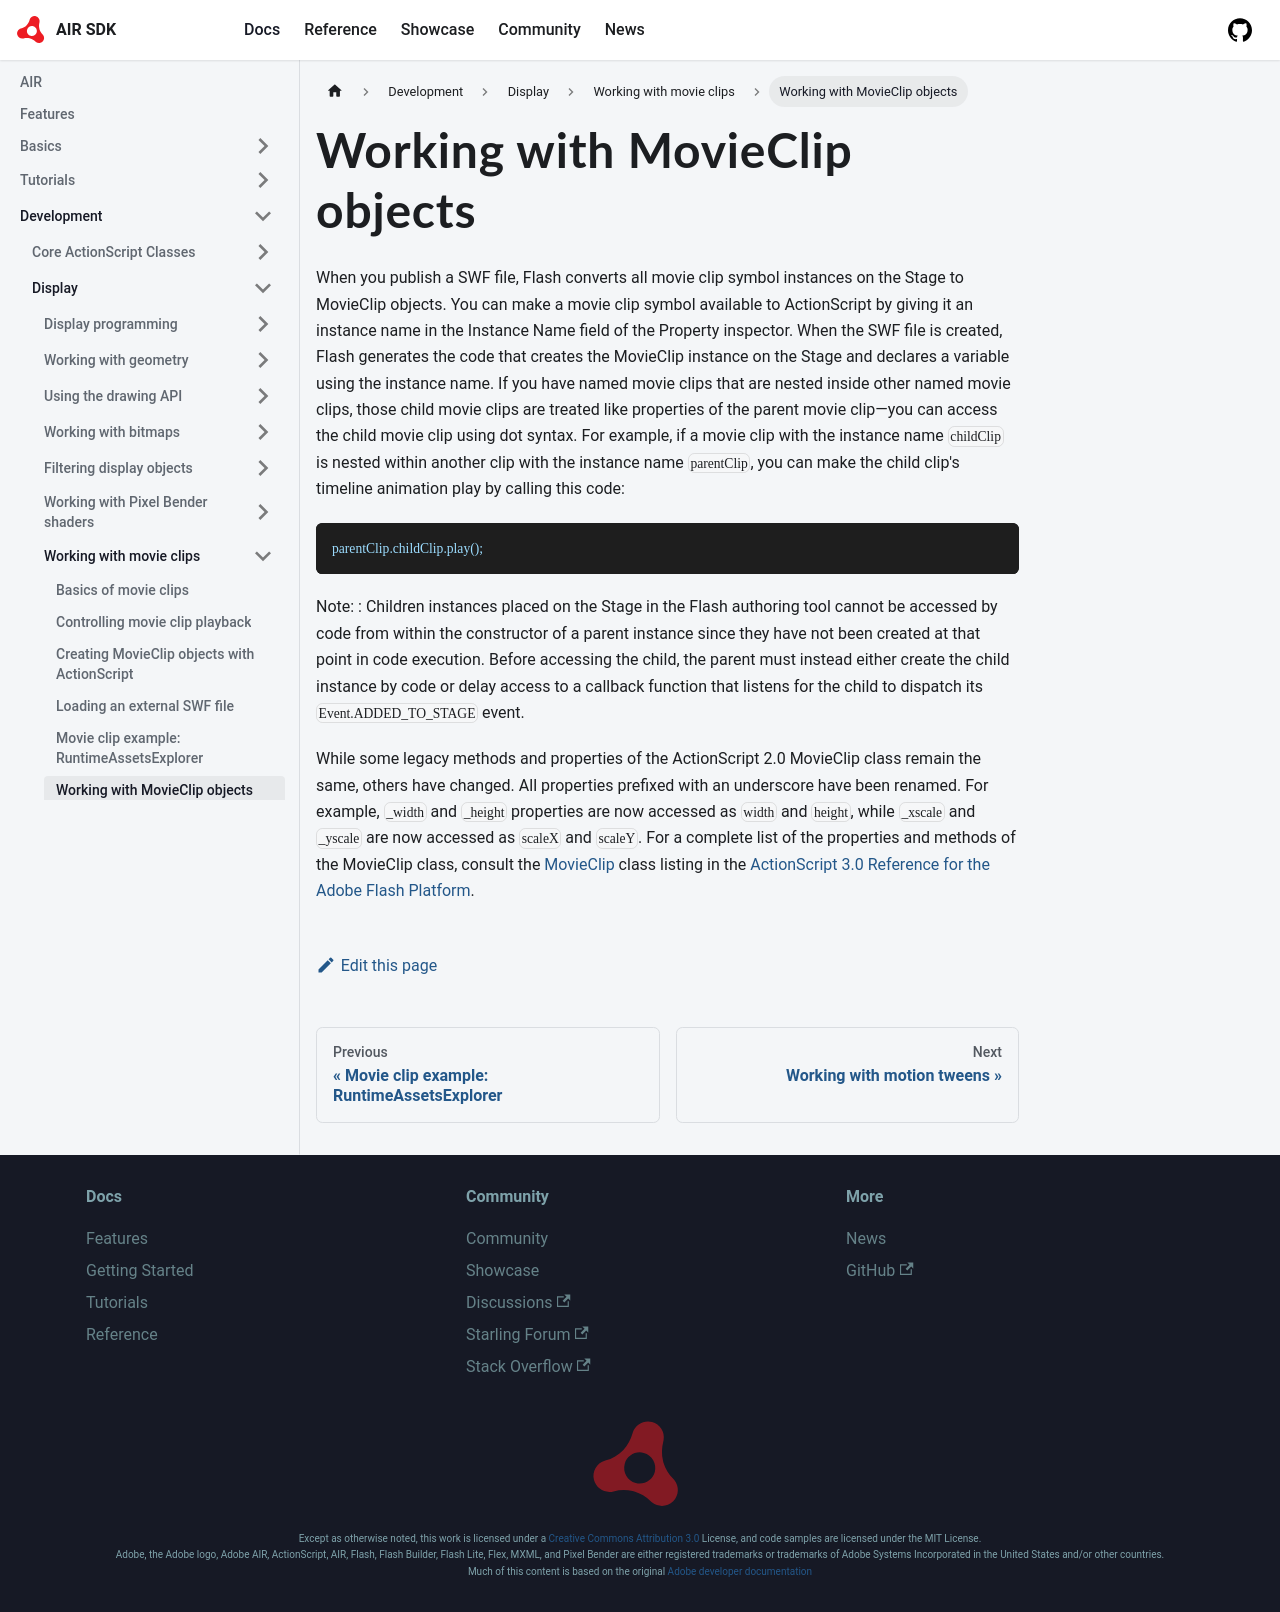

repository: airsdk/airsdk.dev · page: docs/development/display/working-with-movie-clips/working-with-movieclip-objects.html · generator: docusaurus

# Working with MovieClip objects

When you publish a SWF file, Flash converts all movie clip symbol instances on
the Stage to MovieClip objects. You can make a movie clip symbol available to
ActionScript by giving it an instance name in the Instance Name field of the
Property inspector. When the SWF file is created, Flash generates the code that
creates the MovieClip instance on the Stage and declares a variable using the
instance name. If you have named movie clips that are nested inside other named
movie clips, those child movie clips are treated like properties of the parent
movie clip—you can access the child movie clip using dot syntax. For example, if
a movie clip with the instance name `childClip` is nested within another clip
with the instance name `parentClip`, you can make the child clip's timeline
animation play by calling this code:

```
parentClip.childClip.play();
```

Note: : Children instances placed on the Stage in the Flash authoring tool
cannot be accessed by code from within the constructor of a parent instance
since they have not been created at that point in code execution. Before
accessing the child, the parent must instead either create the child instance by
code or delay access to a callback function that listens for the child to
dispatch its `Event.ADDED_TO_STAGE` event.

While some legacy methods and properties of the ActionScript 2.0 MovieClip class
remain the same, others have changed. All properties prefixed with an underscore
have been renamed. For example, `_width` and `_height` properties are now
accessed as `width` and `height`, while `_xscale` and `_yscale` are now accessed
as `scaleX` and `scaleY`. For a complete list of the properties and methods of
the MovieClip class, consult the
[MovieClip](https://airsdk.dev/reference/actionscript/3.0/flash/display/MovieClip.html)
class listing in the
[ActionScript 3.0 Reference for the Adobe Flash Platform](https://airsdk.dev/reference/actionscript/3.0/index.html).
